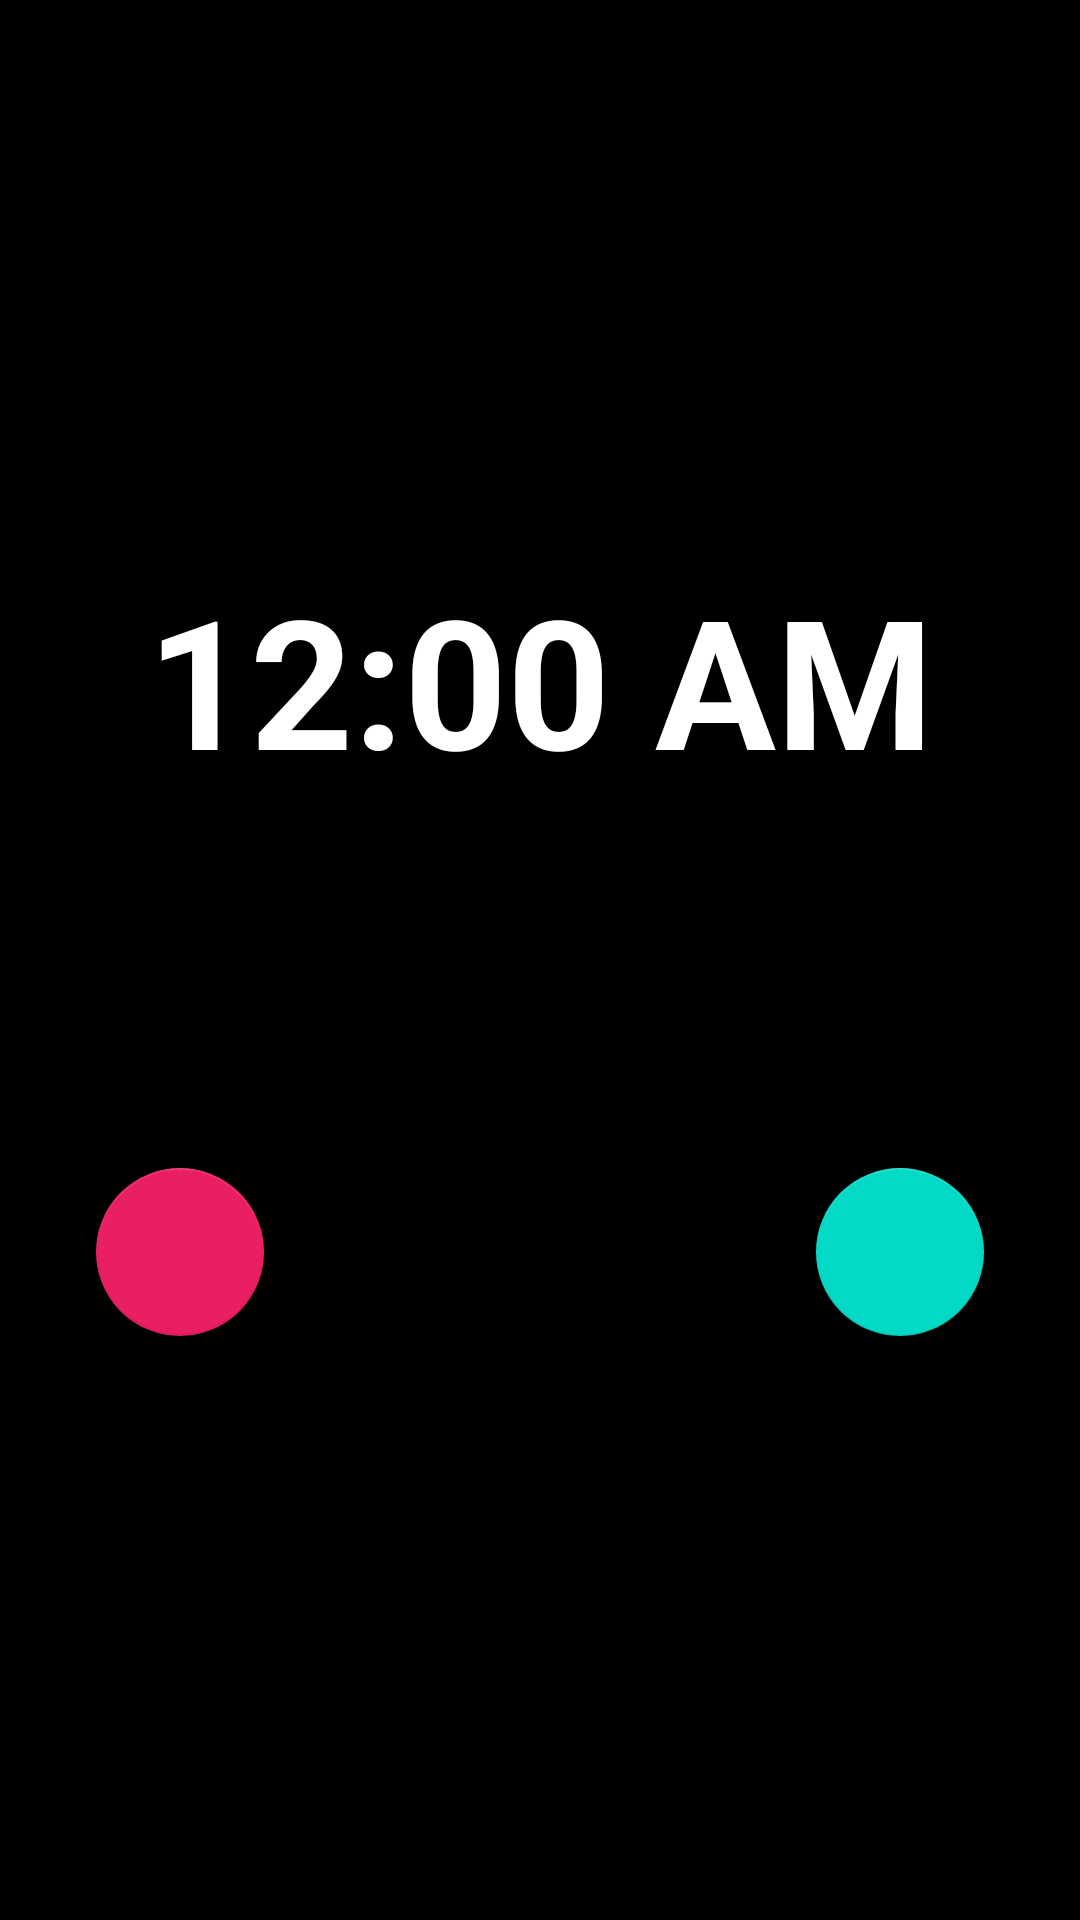

This screen was rendered from an Android layout file. Write that file and the resources it references.
<!-- AndroidManifest.xml: application theme AppTheme.NoActionBar -->
<!-- res/layout/fragment_night.xml -->
<?xml version="1.0" encoding="utf-8"?>
<layout xmlns:android="http://schemas.android.com/apk/res/android"
        xmlns:app="http://schemas.android.com/apk/res-auto"
        xmlns:tools="http://schemas.android.com/tools">
    <data>
        <variable
                name="model"
                type="com.bizarrecoding.sleeptracker.ui.night.NightViewModel" />
    </data>

    <androidx.constraintlayout.widget.ConstraintLayout
            android:layout_width="match_parent"
            android:layout_height="match_parent"
            android:background="@android:color/black">

        <TextClock
                android:id="@+id/textView6"
                android:layout_width="wrap_content"
                android:layout_height="wrap_content"
                android:textAllCaps="true"
                android:textSize="60sp"
                android:textStyle="bold"
                app:layout_constraintBottom_toBottomOf="parent"
                app:layout_constraintEnd_toEndOf="parent"
                app:layout_constraintStart_toStartOf="parent"
                app:layout_constraintTop_toTopOf="parent"
                app:layout_constraintVertical_bias="0.333"
                tools:text="10:30 AM" />

        <com.google.android.material.floatingactionbutton.FloatingActionButton
                android:id="@+id/cancelBtn"
                android:layout_width="wrap_content"
                android:layout_height="wrap_content"
                android:layout_marginStart="32dp"
                android:src="@drawable/close_thick"
                app:backgroundTint="@color/colorAccent2"
                app:layout_constraintBottom_toBottomOf="parent"
                app:layout_constraintStart_toStartOf="parent"
                app:layout_constraintTop_toTopOf="parent"
                app:layout_constraintVertical_bias="0.6667"
                app:tint="@android:color/white"/>

        <com.google.android.material.floatingactionbutton.FloatingActionButton
                android:id="@+id/finishBtn"
                android:layout_width="wrap_content"
                android:layout_height="wrap_content"
                android:layout_marginEnd="32dp"
                android:src="@drawable/check_bold"
                app:layout_constraintBottom_toBottomOf="@id/cancelBtn"
                app:layout_constraintEnd_toEndOf="parent"
                app:layout_constraintTop_toTopOf="@id/cancelBtn"
                app:tint="@android:color/white"/>
    </androidx.constraintlayout.widget.ConstraintLayout>
</layout>
<!-- resources referenced by this layout -->
<resources>
  <color name="colorAccent2">#E91E63</color>
  <style name="AppTheme.NoActionBar">
          <item name="windowActionBar">false</item>
          <item name="windowNoTitle">true</item>
      </style>
</resources>
